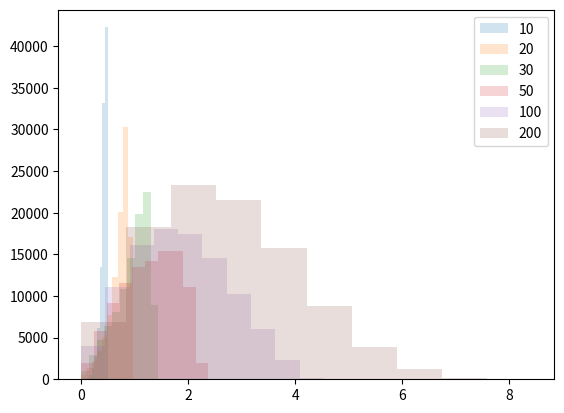

Python code for this plot:
# -*- coding: utf-8 -*-
"""
Created on Thu Mar  4 10:50:10 2021

[redacted]
"""
import numpy as np
import time
import matplotlib.pyplot as plt

for timerDuration in [10,20,30,50,100,200]:
    populationSize = 100000
    gridSize = 100
    plotOn = False
    
    agentPosition = np.ones([populationSize,2])
    agentSpeed = np.ones(populationSize)
    agentRotation = np.ones(populationSize) 
    
    
    for ix in range(populationSize):
        agentPosition[ix][0] = np.random.uniform(0,gridSize)
        agentPosition[ix][1] = np.random.uniform(0,gridSize)
        agentSpeed[ix] = 0.05
        agentRotation[ix] = np.random.uniform(-np.pi,np.pi)
    
    
    
    originPosition = agentPosition.copy()
    
    for timeTicker in range(timerDuration):
        agentMovement = np.transpose([np.cos(agentRotation), np.sin(agentRotation)]*agentSpeed)
        agentPosition = agentPosition + agentMovement
        
        # Restrict movement
        #agentPosition = np.where(agentPosition<gridSize,agentPosition,0.1)
        #agentPosition = np.where(agentPosition>0, agentPosition, gridSize-0.1)
        
        # Change the rotation
        agentRotation = np.random.uniform(agentRotation - np.pi/4,
                                          agentRotation + np.pi/4)
    
    x = originPosition[:,0] - agentPosition[:,0]
    y = originPosition[:,1] - agentPosition[:,1]
    norm = np.sqrt(np.power(x,2)+np.power(y,2))
    plt.hist(norm, alpha = 0.2)
    plt.legend([10,20,30,50,100,200])
    

if plotOn == True:
    plt.scatter(originPosition[:,0],originPosition[:,1], c = np.linspace(0,1,populationSize))
    plt.scatter(agentPosition[:,0],agentPosition[:,1], c = np.linspace(0,1,populationSize))
    for ix in range(populationSize):
        plt.plot([originPosition[ix,0], agentPosition[ix,0]],[originPosition[ix,1], agentPosition[ix,1]])